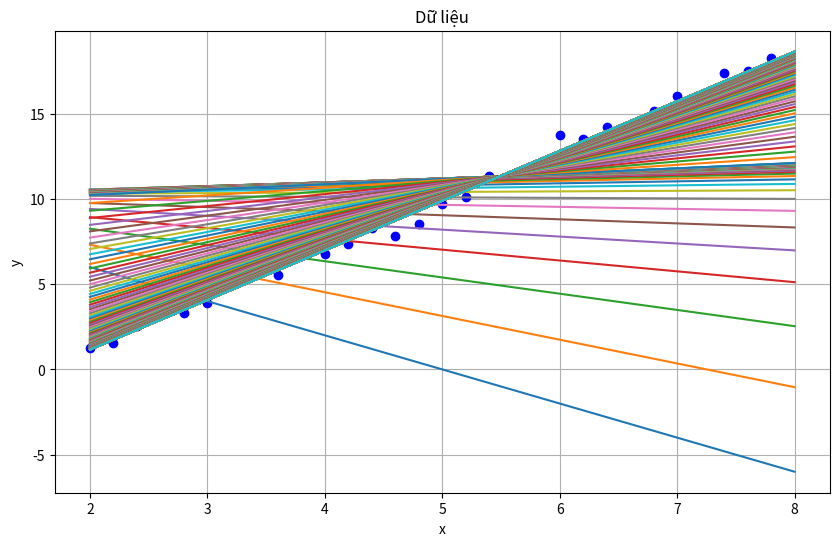

This figure's Python source:
import numpy as np
import matplotlib.pyplot as plt

np.random.seed(42)

#  Phát sinh dữ liệu (giả lập thu thập từ thực tế)
def col_data():
    x = np.arange(2, 8, 0.2)
    noise = np.random.normal(0, 0.5, len(x))
    y = 3*x - 5 + noise  
    #Hàm ẩn: y = 3x - 5 + nhiễu (trong thực tế ta không biết các tham số này)
    return x , y

# Lấy dữ liệu
x, y = col_data()

# Đưa dữ liệu lên đồ thị để quan sát
plt.figure(figsize=(10, 6)) # Tăng kích thước biểu đồ
plt.plot(x, y, 'bo', label='Dữ liệu thực tế') # Vẽ điểm dữ liệu một lần
plt.xlabel('x')
plt.ylabel('y')
plt.title('Dữ liệu')
plt.grid(True)

#khai báo tham số theta0, theta1
theta0 = 10
theta1 = -2

#khai báo các siêu tham số
alpha = 0.01
epsilon = 1e-4

i = 0
#lặp 
while True:
    der_theta0 = np.mean(theta0 + theta1*x - y)
    der_theta1 = np.mean((theta0 + theta1*x - y)*x)

    #np.mean là để lấy giá trị trung bình cộng

    if i % 50 == 0 or i < 50:
        x_vis = np.array([2, 8])
        y_vis = theta0 + theta1 * x_vis

        plt.plot(x_vis, y_vis)
        plt.pause(0.01)

    if np.abs(der_theta0) < epsilon and np.abs(der_theta1) < epsilon:
        break

    # cập nhật tham số theta
    theta0 = theta0 - alpha*der_theta0
    theta1 = theta1 - alpha*der_theta1

    i += 1


print("giá trị tối ưu của theta0:::", theta0)
print("giá trị tối ưu của theta1:::", theta1)
plt.show()